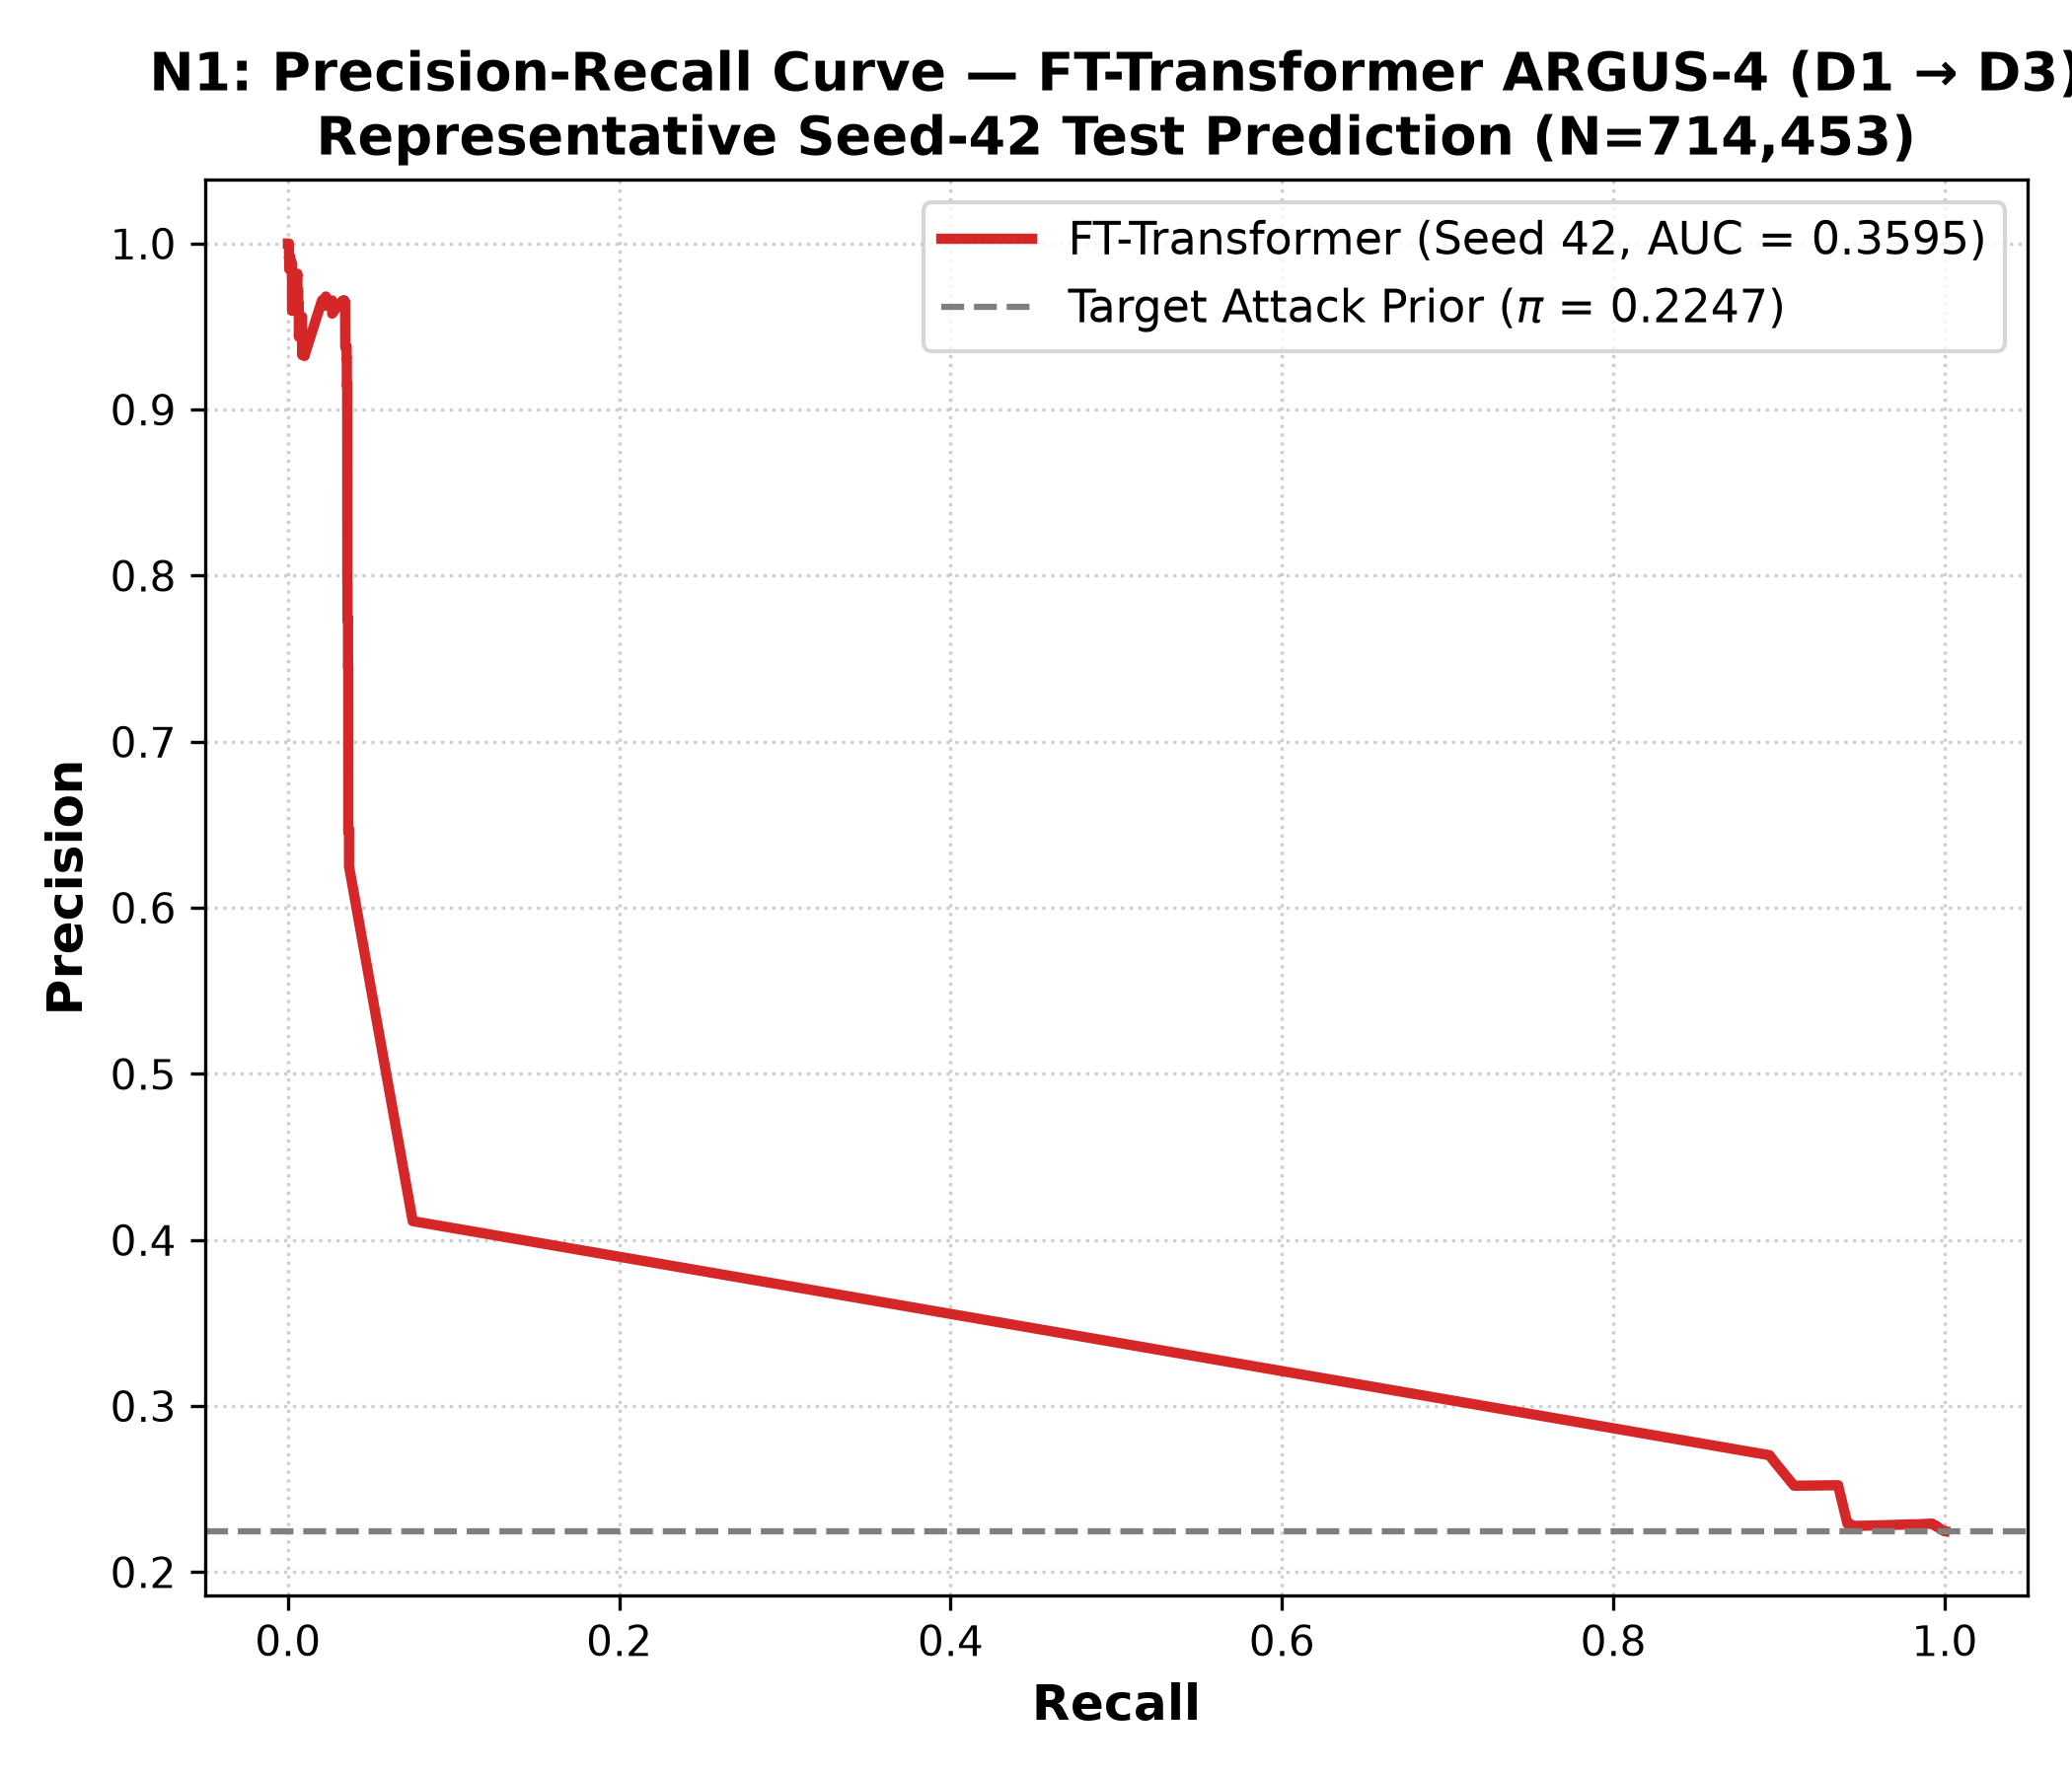

Data behind this chart, as committed beside it:
precision, recall, threshold
0.2247, 1.0, 0.6614
0.2247, 0.9996, 0.6624
0.2247, 0.9996, 0.6624
0.2247, 0.9996, 0.6626
0.2247, 0.9996, 0.6627
0.2247, 0.9996, 0.6629
0.2253, 0.9988, 0.6634
0.2258, 0.9979, 0.6634
0.2258, 0.9979, 0.6635
0.2258, 0.9979, 0.6635
0.2258, 0.9978, 0.6637
0.2268, 0.9962, 0.664
0.2279, 0.9946, 0.664
0.2279, 0.9946, 0.6642
0.2279, 0.9946, 0.6643
0.2279, 0.9945, 0.6643
0.2279, 0.9945, 0.6644
0.2279, 0.9945, 0.6644
0.2279, 0.9945, 0.6644
0.228, 0.9942, 0.6645
0.228, 0.9942, 0.6645
0.228, 0.9942, 0.6645
0.2281, 0.9942, 0.6645
0.2281, 0.9942, 0.6645
0.2281, 0.9942, 0.6645
0.2286, 0.9932, 0.6646
0.2286, 0.9932, 0.6646
0.2286, 0.9932, 0.6646
0.2286, 0.9932, 0.6646
0.2292, 0.9924, 0.666
0.2292, 0.9923, 0.9307
0.2292, 0.9923, 0.9316
0.2292, 0.9923, 0.9349
0.2292, 0.9923, 0.9355
0.2292, 0.9923, 0.9373
0.2291, 0.9899, 0.9381
0.2291, 0.9883, 0.9422
0.2289, 0.9848, 0.9427
0.2289, 0.9848, 0.9432
0.2289, 0.9837, 0.9434
0.2287, 0.9821, 0.9445
0.2288, 0.9797, 0.9445
0.2288, 0.9797, 0.9461
0.2288, 0.9792, 0.9465
0.2288, 0.9791, 0.947
0.2285, 0.9682, 0.947
0.2284, 0.9679, 0.947
0.2284, 0.9679, 0.9471
0.2283, 0.9657, 0.9472
0.2283, 0.9657, 0.9472
0.2283, 0.9657, 0.9473
0.2283, 0.9656, 0.9476
0.2283, 0.9656, 0.9479
0.2283, 0.9656, 0.9479
0.2283, 0.9643, 0.9479
0.2283, 0.9643, 0.9479
0.2278, 0.9442, 0.948
0.2282, 0.944, 0.9481
0.2291, 0.9426, 0.9481
0.2291, 0.9422, 0.9481
... 1,111 more rows
